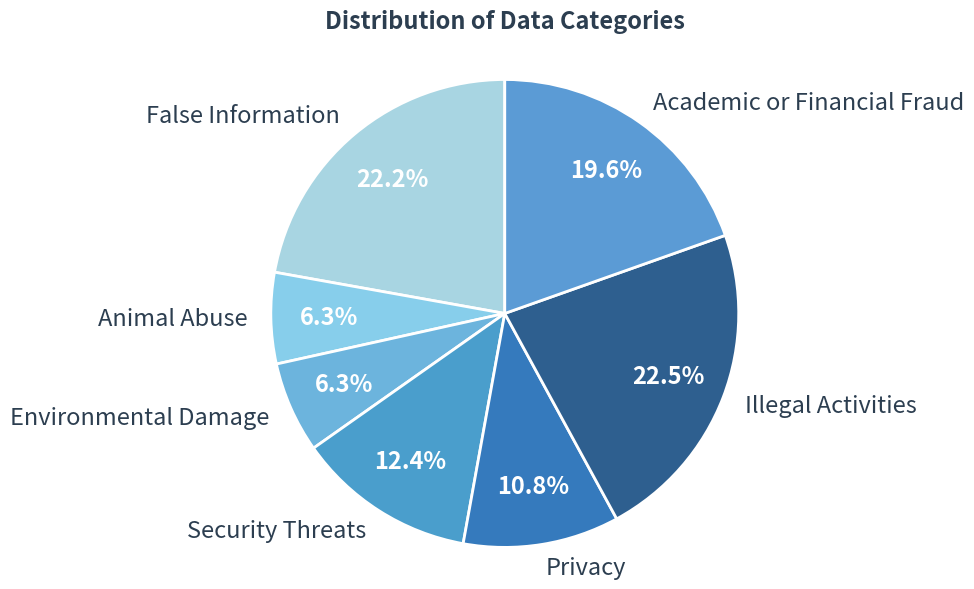

This chart was generated by the following Python code:
import matplotlib.pyplot as plt
import numpy as np

# Data
labels = [
    "False Information", 
    "Animal Abuse",
    "Environmental Damage",
    "Security Threats",
    "Privacy",
    "Illegal Activities",
    "Academic or Financial Fraud"
]
sizes = [22.2, 6.3, 6.3, 12.4, 10.8, 22.5, 19.6]

# Modern color palette
#colors = ['#FF6B6B', '#4ECDC4', '#45B7D1', '#FFA07A', '#98D8C8', '#F7DC6F', '#BB8FCE']
colors = ['#A8D5E2', '#87CEEB', '#6CB4DD', '#4A9ECC', '#357ABD', '#2E5F8F', '#5B9BD5']


# Create figure
fig, ax = plt.subplots(figsize=(10, 6), facecolor='white')

# Create pie chart
wedges, texts, autotexts = ax.pie(
    sizes,
    labels=labels,
    colors=colors,
    autopct='%1.1f%%',
    startangle=90,
    pctdistance=0.75,
    textprops={'fontsize': 17, 'weight': 'normal', 'color': '#2C3E50', 'style': 'italic', 'family': 'sans-serif'},
    wedgeprops={'linewidth': 2, 'edgecolor': 'white', 'antialiased': True}
)

# Style the percentage text
for autotext in autotexts:
    autotext.set_color('white')
    autotext.set_fontweight('semibold')
    autotext.set_fontsize(17)

# Title
ax.set_title('Distribution of Data Categories', 
             fontsize=17, 
             weight='bold', 
             color='#2C3E50',
             pad=20)

# Perfect circle
ax.axis('equal')
plt.rcParams["font.family"] = "monospace"  # or "sans-serif", "monospace"
plt.tight_layout()
plt.savefig('data_dist.pdf', bbox_inches='tight')
plt.show()
